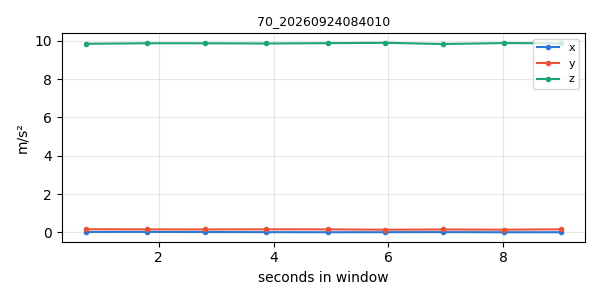

Data behind this chart, as committed beside it:
timestamp, x, y, z
1790203201, 0.02333, 0.1651, 9.845
1790203202, 0.02453, 0.1573, 9.873
1790203203, 0.01974, 0.1531, 9.871
1790203204, 0.01196, 0.1597, 9.861
1790203205, 0.008973, 0.1573, 9.877
1790203206, 0.01077, 0.1394, 9.897
1790203207, 0.01436, 0.1513, 9.834
1790203208, 0.007178, 0.1412, 9.882
1790203209, 0.008973, 0.1609, 9.872
